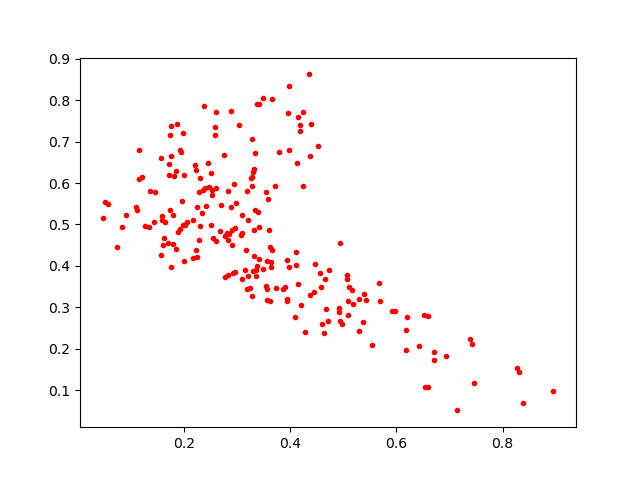

Source data for this figure (header and first rows):
0.24540365, 0.64822406
0.1801, 0.5226
0.2976, 0.552
0.4117, 0.4023
0.1729, 0.7154
0.1648, 0.5066
0.3276, 0.5936
0.3179, 0.5806
0.354, 0.5779
0.5298, 0.2438
0.6926, 0.1821
0.2678, 0.4838
0.1949, 0.6757
0.175, 0.3986
0.4372, 0.6646
0.3323, 0.425
0.1813, 0.6171
0.398, 0.6802
0.1256, 0.4972
0.1562, 0.427
0.3416, 0.4929
0.4461, 0.4058
0.09101, 0.5223
0.3172, 0.4376
0.07312, 0.4446
0.1923, 0.4897
0.4514, 0.689
0.3417, 0.7904
0.2274, 0.579
0.2524, 0.5702
0.445, 0.3365
0.3339, 0.6732
0.1972, 0.4983
0.5925, 0.2904
0.6596, 0.1076
0.1887, 0.4828
0.5078, 0.3692
0.3259, 0.6115
0.3293, 0.6271
0.2883, 0.5421
0.2174, 0.5116
0.2953, 0.4911
0.3584, 0.5624
0.2607, 0.4606
0.3984, 0.3975
0.4344, 0.8619
0.5543, 0.2106
0.3933, 0.3208
0.2688, 0.5473
0.4574, 0.3502
0.3861, 0.3437
0.5382, 0.3321
0.2523, 0.5828
0.2844, 0.4759
0.519, 0.3082
0.2005, 0.4122
0.1214, 0.6133
0.2239, 0.4212
0.5665, 0.3588
0.3706, 0.5922
0.4086, 0.2769
... 161 more rows
